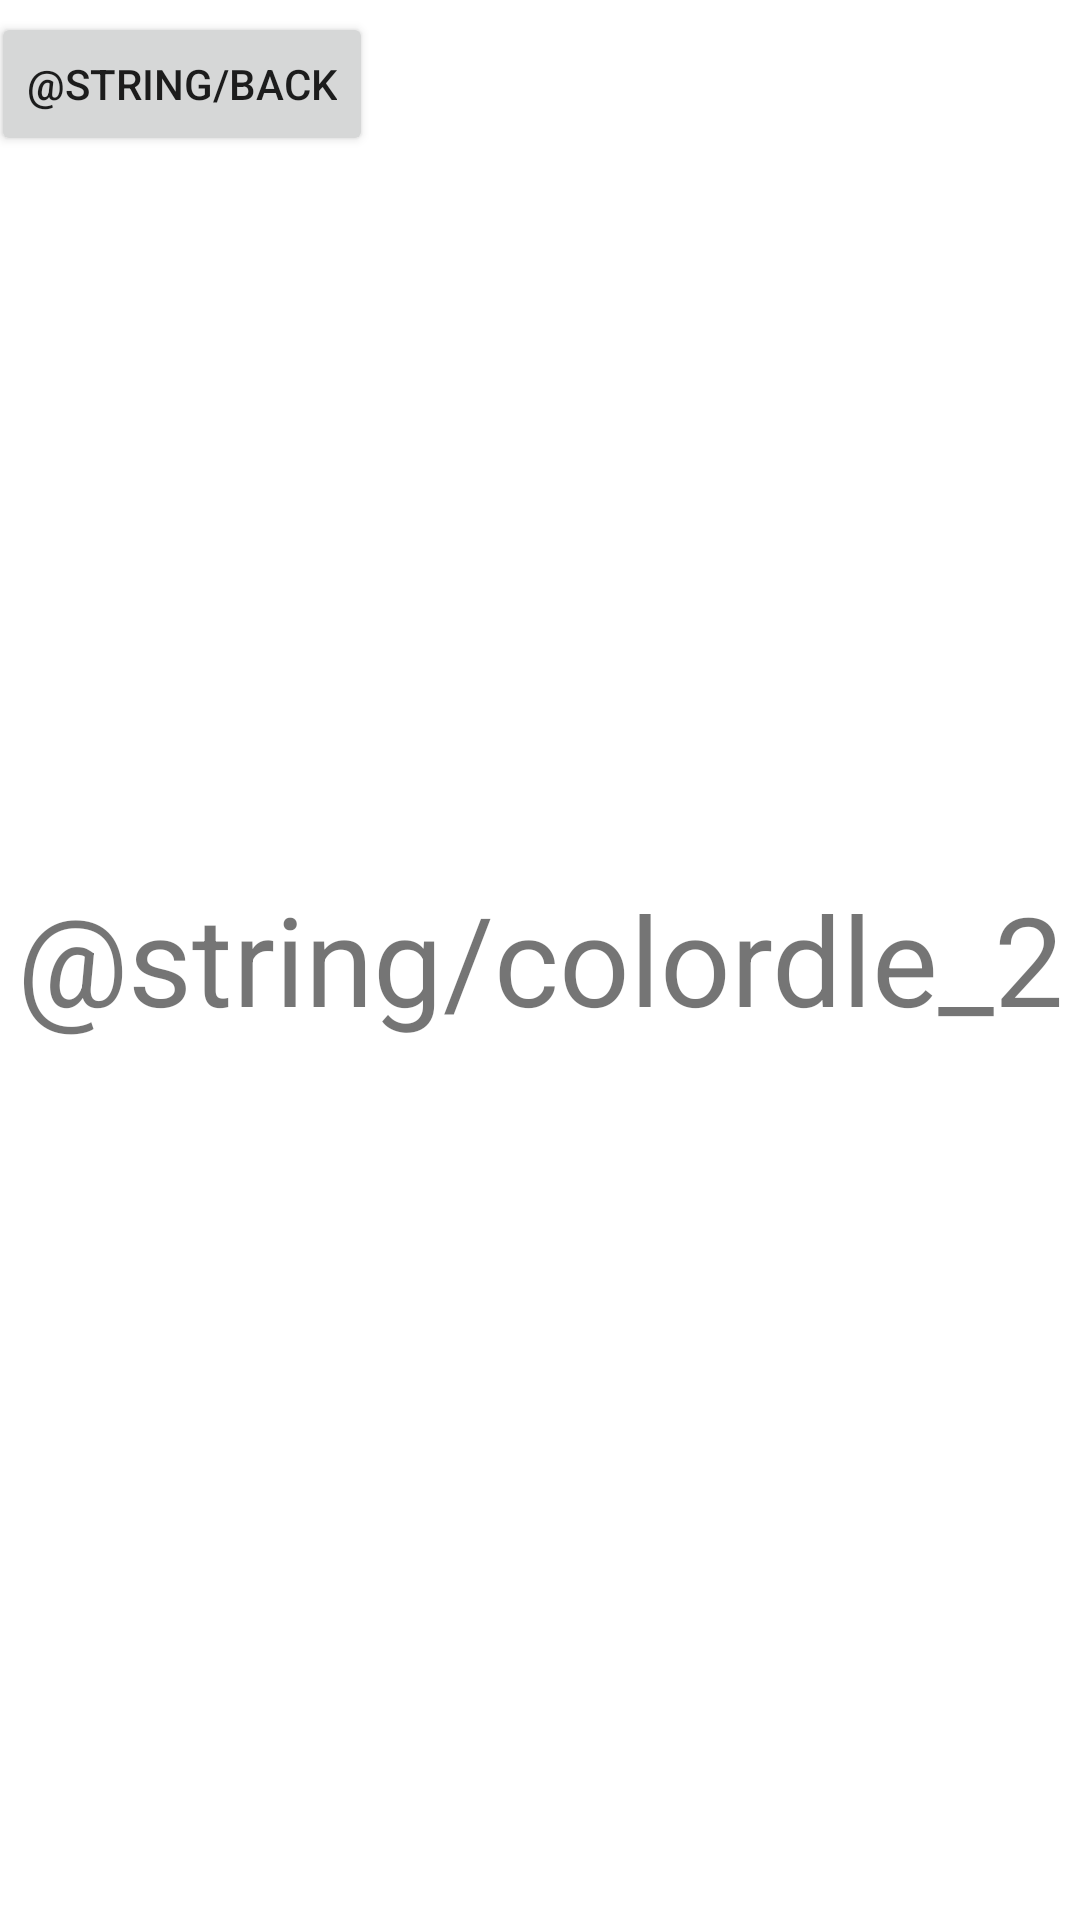

Reconstruct the res/layout file that produces this screen, plus the resources it refers to.
<!-- AndroidManifest.xml: application theme Theme.Colordle -->
<!-- res/layout/activity_colordle2_game.xml -->
<?xml version="1.0" encoding="utf-8"?>
<androidx.constraintlayout.widget.ConstraintLayout xmlns:android="http://schemas.android.com/apk/res/android"
    xmlns:app="http://schemas.android.com/apk/res-auto"
    xmlns:tools="http://schemas.android.com/tools"
    android:layout_width="match_parent"
    android:layout_height="match_parent"
    tools:context=".Colordle2Game">

    <TextView
        android:id="@+id/Colordle2Title"
        android:layout_width="wrap_content"
        android:layout_height="wrap_content"
        android:text="@string/colordle_2"
        android:textSize="20pt"
        app:layout_constraintBottom_toBottomOf="parent"
        app:layout_constraintEnd_toEndOf="parent"
        app:layout_constraintStart_toStartOf="parent"
        app:layout_constraintTop_toTopOf="parent"
        app:layout_constraintVertical_bias="0.499" />

    <Button
        android:id="@+id/button"
        android:layout_width="wrap_content"
        android:layout_height="wrap_content"
        android:layout_marginStart="7dp"
        android:layout_marginTop="4dp"
        android:layout_marginEnd="270dp"
        android:onClick="onBtnClickMainPage"
        android:text="@string/back"
        app:layout_constraintEnd_toEndOf="parent"
        app:layout_constraintHorizontal_bias="0.237"
        app:layout_constraintStart_toStartOf="parent"
        app:layout_constraintTop_toTopOf="parent" />
</androidx.constraintlayout.widget.ConstraintLayout>
<!-- resources referenced by this layout -->
<resources>
  <style name="Theme.Colordle" parent="Theme.MaterialComponents.DayNight.NoActionBar">
          
          <item name="colorPrimary">@color/base_color</item>
          <item name="colorPrimaryVariant">@color/darkbase_color</item>
          
          <item name="colorSecondary">@color/secondary_color</item>
          
          <item name="android:statusBarColor" tools:targetApi="l">?attr/colorPrimaryVariant</item>
          
      </style>
  <color name="base_color">#d7eaf3</color>
  <color name="darkbase_color">#9fb4bf</color>
  <color name="secondary_color">#77b5d9</color>
</resources>
